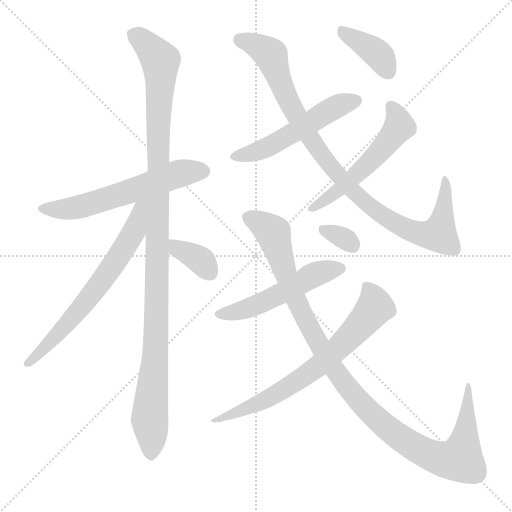
t = 0.00 s
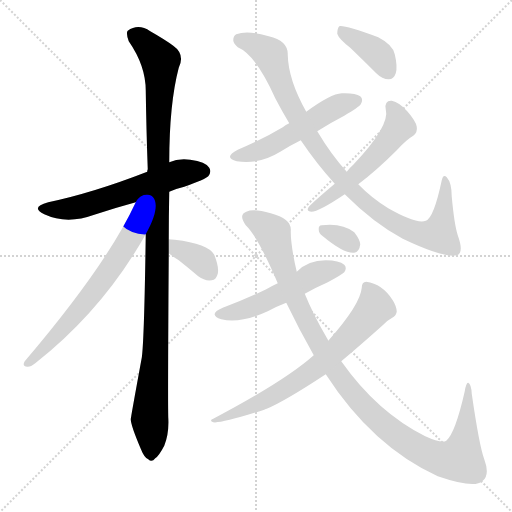
t = 1.99 s
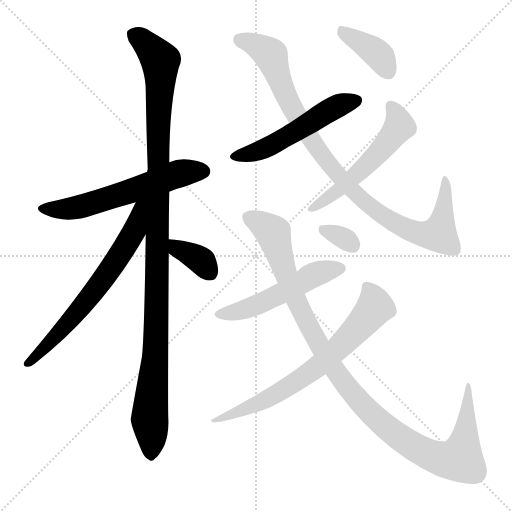
t = 3.98 s
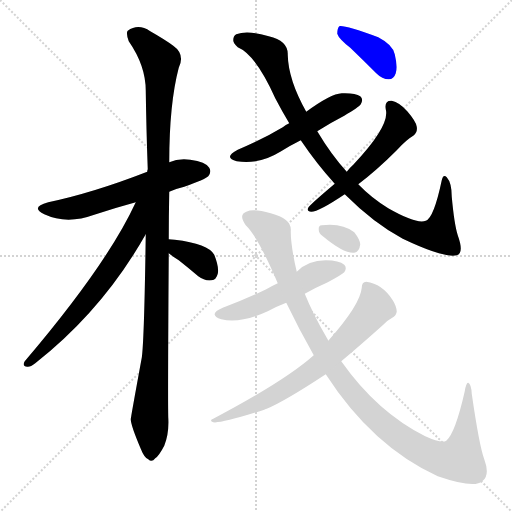
t = 5.96 s
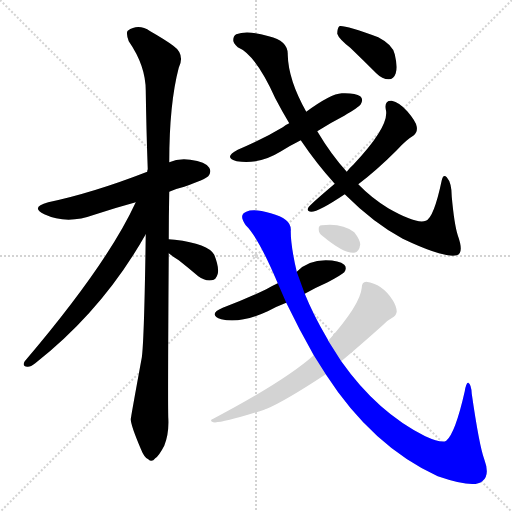
t = 7.95 s
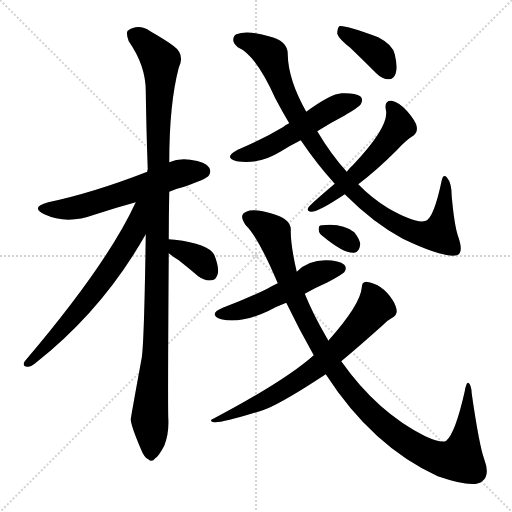
t = 9.94 s

The animated SVG that drew these frames (rendered in a browser with its animation timeline set to each time). Animation: 12 CSS @keyframes rules; one cycle of 9.94 s.

<svg version="1.1" viewBox="0 0 1024 1024" xmlns="http://www.w3.org/2000/svg">
  <g stroke="lightgray" stroke-dasharray="1,1" stroke-width="1" transform="scale(4, 4)">
    <line x1="0" y1="0" x2="256" y2="256"></line>
    <line x1="256" y1="0" x2="0" y2="256"></line>
    <line x1="128" y1="0" x2="128" y2="256"></line>
    <line x1="0" y1="128" x2="256" y2="128"></line>
  </g>
<g transform="scale(1, -1) translate(0, -900)">
   <style type="text/css">
    @keyframes keyframes0 {
      from {
       stroke: blue;
       stroke-dashoffset: 584;
       stroke-width: 128;
       }
       66% {
       animation-timing-function: step-end;
       stroke: blue;
       stroke-dashoffset: 0;
       stroke-width: 128;
       }
       to {
       stroke: black;
       stroke-width: 1024;
       }
       }
       #make-me-a-hanzi-animation-0 {
         animation: keyframes0 0.725260s both;
         animation-delay: 0.000000s;
         animation-timing-function: linear;
       }
    @keyframes keyframes1 {
      from {
       stroke: blue;
       stroke-dashoffset: 1116;
       stroke-width: 128;
       }
       78% {
       animation-timing-function: step-end;
       stroke: blue;
       stroke-dashoffset: 0;
       stroke-width: 128;
       }
       to {
       stroke: black;
       stroke-width: 1024;
       }
       }
       #make-me-a-hanzi-animation-1 {
         animation: keyframes1 1.158203s both;
         animation-delay: 0.725260s;
         animation-timing-function: linear;
       }
    @keyframes keyframes2 {
      from {
       stroke: blue;
       stroke-dashoffset: 658;
       stroke-width: 128;
       }
       68% {
       animation-timing-function: step-end;
       stroke: blue;
       stroke-dashoffset: 0;
       stroke-width: 128;
       }
       to {
       stroke: black;
       stroke-width: 1024;
       }
       }
       #make-me-a-hanzi-animation-2 {
         animation: keyframes2 0.785482s both;
         animation-delay: 1.883464s;
         animation-timing-function: linear;
       }
    @keyframes keyframes3 {
      from {
       stroke: blue;
       stroke-dashoffset: 357;
       stroke-width: 128;
       }
       54% {
       animation-timing-function: step-end;
       stroke: blue;
       stroke-dashoffset: 0;
       stroke-width: 128;
       }
       to {
       stroke: black;
       stroke-width: 1024;
       }
       }
       #make-me-a-hanzi-animation-3 {
         animation: keyframes3 0.540527s both;
         animation-delay: 2.668945s;
         animation-timing-function: linear;
       }
    @keyframes keyframes4 {
      from {
       stroke: blue;
       stroke-dashoffset: 525;
       stroke-width: 128;
       }
       63% {
       animation-timing-function: step-end;
       stroke: blue;
       stroke-dashoffset: 0;
       stroke-width: 128;
       }
       to {
       stroke: black;
       stroke-width: 1024;
       }
       }
       #make-me-a-hanzi-animation-4 {
         animation: keyframes4 0.677246s both;
         animation-delay: 3.209473s;
         animation-timing-function: linear;
       }
    @keyframes keyframes5 {
      from {
       stroke: blue;
       stroke-dashoffset: 952;
       stroke-width: 128;
       }
       76% {
       animation-timing-function: step-end;
       stroke: blue;
       stroke-dashoffset: 0;
       stroke-width: 128;
       }
       to {
       stroke: black;
       stroke-width: 1024;
       }
       }
       #make-me-a-hanzi-animation-5 {
         animation: keyframes5 1.024740s both;
         animation-delay: 3.886719s;
         animation-timing-function: linear;
       }
    @keyframes keyframes6 {
      from {
       stroke: blue;
       stroke-dashoffset: 542;
       stroke-width: 128;
       }
       64% {
       animation-timing-function: step-end;
       stroke: blue;
       stroke-dashoffset: 0;
       stroke-width: 128;
       }
       to {
       stroke: black;
       stroke-width: 1024;
       }
       }
       #make-me-a-hanzi-animation-6 {
         animation: keyframes6 0.691081s both;
         animation-delay: 4.911458s;
         animation-timing-function: linear;
       }
    @keyframes keyframes7 {
      from {
       stroke: blue;
       stroke-dashoffset: 385;
       stroke-width: 128;
       }
       56% {
       animation-timing-function: step-end;
       stroke: blue;
       stroke-dashoffset: 0;
       stroke-width: 128;
       }
       to {
       stroke: black;
       stroke-width: 1024;
       }
       }
       #make-me-a-hanzi-animation-7 {
         animation: keyframes7 0.563314s both;
         animation-delay: 5.602539s;
         animation-timing-function: linear;
       }
    @keyframes keyframes8 {
      from {
       stroke: blue;
       stroke-dashoffset: 512;
       stroke-width: 128;
       }
       63% {
       animation-timing-function: step-end;
       stroke: blue;
       stroke-dashoffset: 0;
       stroke-width: 128;
       }
       to {
       stroke: black;
       stroke-width: 1024;
       }
       }
       #make-me-a-hanzi-animation-8 {
         animation: keyframes8 0.666667s both;
         animation-delay: 6.165853s;
         animation-timing-function: linear;
       }
    @keyframes keyframes9 {
      from {
       stroke: blue;
       stroke-dashoffset: 1083;
       stroke-width: 128;
       }
       78% {
       animation-timing-function: step-end;
       stroke: blue;
       stroke-dashoffset: 0;
       stroke-width: 128;
       }
       to {
       stroke: black;
       stroke-width: 1024;
       }
       }
       #make-me-a-hanzi-animation-9 {
         animation: keyframes9 1.131348s both;
         animation-delay: 6.832520s;
         animation-timing-function: linear;
       }
    @keyframes keyframes10 {
      from {
       stroke: blue;
       stroke-dashoffset: 696;
       stroke-width: 128;
       }
       69% {
       animation-timing-function: step-end;
       stroke: blue;
       stroke-dashoffset: 0;
       stroke-width: 128;
       }
       to {
       stroke: black;
       stroke-width: 1024;
       }
       }
       #make-me-a-hanzi-animation-10 {
         animation: keyframes10 0.816406s both;
         animation-delay: 7.963867s;
         animation-timing-function: linear;
       }
    @keyframes keyframes11 {
      from {
       stroke: blue;
       stroke-dashoffset: 319;
       stroke-width: 128;
       }
       51% {
       animation-timing-function: step-end;
       stroke: blue;
       stroke-dashoffset: 0;
       stroke-width: 128;
       }
       to {
       stroke: black;
       stroke-width: 1024;
       }
       }
       #make-me-a-hanzi-animation-11 {
         animation: keyframes11 0.509603s both;
         animation-delay: 8.780273s;
         animation-timing-function: linear;
       }
</style>
<path d="M 338.5 516.5 Q 351.5 522.5 368.5 526.5 Q 410.5 541.5 416.5 547.5 Q 423.5 556.5 418.5 564.5 Q 411.5 576.5 380.5 580.5 Q 356.5 583.5 338.5 575.5 L 294.5 556.5 Q 186.5 514.5 96.5 495.5 Q 59.5 485.5 88.5 471.5 Q 133.5 450.5 188.5 470.5 Q 227.5 483.5 271.5 495.5 L 338.5 516.5 Z" fill="lightgray"></path> 
<path d="M 337.5 421.5 Q 337.5 467.5 338.5 516.5 L 338.5 575.5 Q 338.5 692.5 357.5 764.5 Q 370.5 791.5 346.5 808.5 Q 330.5 820.5 300.5 837.5 Q 276.5 853.5 255.5 838.5 Q 251.5 834.5 257.5 817.5 Q 291.5 768.5 291.5 718.5 Q 292.5 645.5 295.5 561.5 Q 294.5 560.5 294.5 556.5 L 291.5 431.5 Q 288.5 218.5 283.5 184.5 Q 261.5 64.5 261.5 61.5 Q 261.5 49.5 281.5 2.5 Q 288.5 -15.5 296.5 -18.5 Q 303.5 -25.5 310.5 -16.5 Q 317.5 -12.5 328.5 8.5 Q 338.5 33.5 336.5 65.5 Q 335.5 105.5 337.5 393.5 L 337.5 421.5 Z" fill="lightgray"></path> 
<path d="M 271.5 495.5 Q 214.5 371.5 49.5 177.5 Q 43.5 167.5 54.5 166.5 Q 60.5 165.5 70.5 173.5 Q 205.5 279.5 291.5 431.5 C 340.5 517.5 285.5 524.5 271.5 495.5 Z" fill="lightgray"></path> 
<path d="M 337.5 393.5 Q 344.5 387.5 357.5 379.5 Q 376.5 364.5 396.5 347.5 Q 409.5 337.5 423.5 339.5 Q 432.5 340.5 435.5 352.5 Q 438.5 365.5 428.5 390.5 Q 416.5 412.5 349.5 420.5 Q 342.5 421.5 337.5 421.5 C 307.5 422.5 314.5 412.5 337.5 393.5 Z" fill="lightgray"></path> 
<path d="M 634.5 637.5 Q 659.5 653.5 688.5 668.5 Q 718.5 686.5 721.5 691.5 Q 727.5 701.5 720.5 707.5 Q 710.5 714.5 683.5 713.5 Q 661.5 712.5 612.5 676.5 L 578.5 653.5 Q 571.5 650.5 565.5 645.5 Q 525.5 621.5 475.5 600.5 Q 445.5 584.5 473.5 577.5 Q 518.5 570.5 560.5 596.5 Q 579.5 608.5 601.5 619.5 L 634.5 637.5 Z" fill="lightgray"></path> 
<path d="M 689.5 511.5 Q 747.5 453.5 805.5 422.5 Q 887.5 383.5 913.5 389.5 Q 928.5 393.5 915.5 429.5 Q 908.5 451.5 903.5 506.5 Q 903.5 534.5 893.5 545.5 Q 886.5 552.5 883.5 539.5 Q 867.5 463.5 851.5 458.5 Q 832.5 451.5 776.5 483.5 Q 742.5 504.5 716.5 531.5 L 693.5 556.5 Q 662.5 590.5 634.5 637.5 L 612.5 676.5 Q 576.5 740.5 575.5 790.5 Q 576.5 818.5 537.5 827.5 Q 494.5 840.5 472.5 831.5 Q 466.5 828.5 466.5 819.5 Q 466.5 813.5 475.5 805.5 Q 511.5 790.5 550.5 703.5 Q 563.5 678.5 578.5 653.5 L 601.5 619.5 Q 632.5 573.5 669.5 532.5 L 689.5 511.5 Z" fill="lightgray"></path> 
<path d="M 669.5 532.5 Q 618.5 489.5 616.5 484.5 Q 612.5 477.5 622.5 476.5 Q 637.5 476.5 689.5 511.5 L 716.5 531.5 Q 752.5 558.5 793.5 599.5 Q 812.5 620.5 826.5 628.5 Q 835.5 635.5 833.5 646.5 Q 832.5 656.5 814.5 677.5 Q 798.5 695.5 783.5 698.5 Q 768.5 699.5 771.5 681.5 Q 780.5 648.5 706.5 570.5 Q 699.5 564.5 693.5 556.5 L 669.5 532.5 Z" fill="lightgray"></path> 
<path d="M 700.5 804.5 Q 725.5 780.5 752.5 753.5 Q 764.5 741.5 777.5 741.5 Q 787.5 741.5 791.5 753.5 Q 795.5 766.5 789.5 791.5 Q 785.5 810.5 756.5 825.5 Q 687.5 850.5 678.5 847.5 Q 674.5 843.5 674.5 832.5 Q 677.5 822.5 700.5 804.5 Z" fill="lightgray"></path> 
<path d="M 609.5 312.5 Q 630.5 324.5 655.5 335.5 Q 683.5 350.5 688.5 355.5 Q 694.5 364.5 688.5 370.5 Q 678.5 379.5 651.5 379.5 Q 615.5 379.5 593.5 356.5 L 555.5 333.5 Q 542.5 327.5 532.5 321.5 Q 493.5 302.5 445.5 284.5 Q 414.5 271.5 442.5 261.5 Q 481.5 252.5 535.5 277.5 Q 551.5 286.5 572.5 294.5 L 609.5 312.5 Z" fill="lightgray"></path> 
<path d="M 651.5 151.5 Q 744.5 7.5 875.5 -52.5 Q 948.5 -77.5 964.5 -62.5 Q 980.5 -50.5 968.5 -18.5 Q 958.5 8.5 943.5 112.5 Q 942.5 131.5 936.5 134.5 Q 932.5 135.5 929.5 117.5 Q 910.5 33.5 892.5 18.5 Q 883.5 12.5 850.5 27.5 Q 754.5 75.5 682.5 177.5 L 656.5 218.5 Q 655.5 221.5 653.5 224.5 Q 626.5 270.5 609.5 312.5 L 593.5 356.5 Q 581.5 407.5 581.5 437.5 Q 584.5 462.5 541.5 473.5 Q 507.5 483.5 492.5 476.5 Q 476.5 470.5 491.5 449.5 Q 516.5 425.5 555.5 333.5 L 572.5 294.5 Q 597.5 242.5 627.5 189.5 L 651.5 151.5 Z" fill="lightgray"></path> 
<path d="M 627.5 189.5 Q 570.5 138.5 426.5 62.5 Q 417.5 59.5 426.5 55.5 Q 441.5 52.5 528.5 80.5 Q 529.5 81.5 533.5 82.5 Q 569.5 97.5 651.5 151.5 L 682.5 177.5 Q 718.5 207.5 766.5 250.5 Q 776.5 260.5 784.5 264.5 Q 791.5 267.5 793.5 276.5 Q 793.5 286.5 785.5 299.5 Q 764.5 332.5 732.5 336.5 Q 723.5 336.5 723.5 324.5 Q 720.5 290.5 656.5 218.5 L 627.5 189.5 Z" fill="lightgray"></path> 
<path d="M 644.5 428.5 Q 687.5 392.5 708.5 394.5 Q 718.5 395.5 720.5 411.5 Q 719.5 421.5 708.5 435.5 Q 684.5 454.5 643.5 449.5 Q 636.5 449.5 637.5 440.5 Q 637.5 433.5 644.5 428.5 Z" fill="lightgray"></path> 
      <clipPath id="make-me-a-hanzi-clip-0">
      <path d="M 338.5 516.5 Q 351.5 522.5 368.5 526.5 Q 410.5 541.5 416.5 547.5 Q 423.5 556.5 418.5 564.5 Q 411.5 576.5 380.5 580.5 Q 356.5 583.5 338.5 575.5 L 294.5 556.5 Q 186.5 514.5 96.5 495.5 Q 59.5 485.5 88.5 471.5 Q 133.5 450.5 188.5 470.5 Q 227.5 483.5 271.5 495.5 L 338.5 516.5 Z" fill="lightgray"></path>
      </clipPath>
      <path clip-path="url(#make-me-a-hanzi-clip-0)" d="M 89.5 484.5 L 148.5 483.5 L 361.5 553.5 L 406.5 557.5 " fill="none" id="make-me-a-hanzi-animation-0" stroke-dasharray="456 912" stroke-linecap="round"></path>

      <clipPath id="make-me-a-hanzi-clip-1">
      <path d="M 337.5 421.5 Q 337.5 467.5 338.5 516.5 L 338.5 575.5 Q 338.5 692.5 357.5 764.5 Q 370.5 791.5 346.5 808.5 Q 330.5 820.5 300.5 837.5 Q 276.5 853.5 255.5 838.5 Q 251.5 834.5 257.5 817.5 Q 291.5 768.5 291.5 718.5 Q 292.5 645.5 295.5 561.5 Q 294.5 560.5 294.5 556.5 L 291.5 431.5 Q 288.5 218.5 283.5 184.5 Q 261.5 64.5 261.5 61.5 Q 261.5 49.5 281.5 2.5 Q 288.5 -15.5 296.5 -18.5 Q 303.5 -25.5 310.5 -16.5 Q 317.5 -12.5 328.5 8.5 Q 338.5 33.5 336.5 65.5 Q 335.5 105.5 337.5 393.5 L 337.5 421.5 Z" fill="lightgray"></path>
      </clipPath>
      <path clip-path="url(#make-me-a-hanzi-clip-1)" d="M 266.5 832.5 L 313.5 789.5 L 321.5 766.5 L 313.5 259.5 L 299.5 66.5 L 301.5 -4.5 " fill="none" id="make-me-a-hanzi-animation-1" stroke-dasharray="988 1976" stroke-linecap="round"></path>

      <clipPath id="make-me-a-hanzi-clip-2">
      <path d="M 271.5 495.5 Q 214.5 371.5 49.5 177.5 Q 43.5 167.5 54.5 166.5 Q 60.5 165.5 70.5 173.5 Q 205.5 279.5 291.5 431.5 C 340.5 517.5 285.5 524.5 271.5 495.5 Z" fill="lightgray"></path>
      </clipPath>
      <path clip-path="url(#make-me-a-hanzi-clip-2)" d="M 289.5 495.5 L 279.5 485.5 L 260.5 422.5 L 201.5 333.5 L 124.5 240.5 L 56.5 174.5 " fill="none" id="make-me-a-hanzi-animation-2" stroke-dasharray="530 1060" stroke-linecap="round"></path>

      <clipPath id="make-me-a-hanzi-clip-3">
      <path d="M 337.5 393.5 Q 344.5 387.5 357.5 379.5 Q 376.5 364.5 396.5 347.5 Q 409.5 337.5 423.5 339.5 Q 432.5 340.5 435.5 352.5 Q 438.5 365.5 428.5 390.5 Q 416.5 412.5 349.5 420.5 Q 342.5 421.5 337.5 421.5 C 307.5 422.5 314.5 412.5 337.5 393.5 Z" fill="lightgray"></path>
      </clipPath>
      <path clip-path="url(#make-me-a-hanzi-clip-3)" d="M 342.5 414.5 L 404.5 376.5 L 421.5 353.5 " fill="none" id="make-me-a-hanzi-animation-3" stroke-dasharray="229 458" stroke-linecap="round"></path>

      <clipPath id="make-me-a-hanzi-clip-4">
      <path d="M 634.5 637.5 Q 659.5 653.5 688.5 668.5 Q 718.5 686.5 721.5 691.5 Q 727.5 701.5 720.5 707.5 Q 710.5 714.5 683.5 713.5 Q 661.5 712.5 612.5 676.5 L 578.5 653.5 Q 571.5 650.5 565.5 645.5 Q 525.5 621.5 475.5 600.5 Q 445.5 584.5 473.5 577.5 Q 518.5 570.5 560.5 596.5 Q 579.5 608.5 601.5 619.5 L 634.5 637.5 Z" fill="lightgray"></path>
      </clipPath>
      <path clip-path="url(#make-me-a-hanzi-clip-4)" d="M 471.5 589.5 L 495.5 591.5 L 543.5 609.5 L 659.5 680.5 L 713.5 699.5 " fill="none" id="make-me-a-hanzi-animation-4" stroke-dasharray="397 794" stroke-linecap="round"></path>

      <clipPath id="make-me-a-hanzi-clip-5">
      <path d="M 689.5 511.5 Q 747.5 453.5 805.5 422.5 Q 887.5 383.5 913.5 389.5 Q 928.5 393.5 915.5 429.5 Q 908.5 451.5 903.5 506.5 Q 903.5 534.5 893.5 545.5 Q 886.5 552.5 883.5 539.5 Q 867.5 463.5 851.5 458.5 Q 832.5 451.5 776.5 483.5 Q 742.5 504.5 716.5 531.5 L 693.5 556.5 Q 662.5 590.5 634.5 637.5 L 612.5 676.5 Q 576.5 740.5 575.5 790.5 Q 576.5 818.5 537.5 827.5 Q 494.5 840.5 472.5 831.5 Q 466.5 828.5 466.5 819.5 Q 466.5 813.5 475.5 805.5 Q 511.5 790.5 550.5 703.5 Q 563.5 678.5 578.5 653.5 L 601.5 619.5 Q 632.5 573.5 669.5 532.5 L 689.5 511.5 Z" fill="lightgray"></path>
      </clipPath>
      <path clip-path="url(#make-me-a-hanzi-clip-5)" d="M 479.5 820.5 L 509.5 810.5 L 541.5 790.5 L 578.5 694.5 L 631.5 608.5 L 696.5 527.5 L 751.5 477.5 L 823.5 436.5 L 877.5 431.5 L 890.5 494.5 L 891.5 537.5 " fill="none" id="make-me-a-hanzi-animation-5" stroke-dasharray="824 1648" stroke-linecap="round"></path>

      <clipPath id="make-me-a-hanzi-clip-6">
      <path d="M 669.5 532.5 Q 618.5 489.5 616.5 484.5 Q 612.5 477.5 622.5 476.5 Q 637.5 476.5 689.5 511.5 L 716.5 531.5 Q 752.5 558.5 793.5 599.5 Q 812.5 620.5 826.5 628.5 Q 835.5 635.5 833.5 646.5 Q 832.5 656.5 814.5 677.5 Q 798.5 695.5 783.5 698.5 Q 768.5 699.5 771.5 681.5 Q 780.5 648.5 706.5 570.5 Q 699.5 564.5 693.5 556.5 L 669.5 532.5 Z" fill="lightgray"></path>
      </clipPath>
      <path clip-path="url(#make-me-a-hanzi-clip-6)" d="M 781.5 687.5 L 798.5 647.5 L 781.5 623.5 L 701.5 540.5 L 622.5 482.5 " fill="none" id="make-me-a-hanzi-animation-6" stroke-dasharray="414 828" stroke-linecap="round"></path>

      <clipPath id="make-me-a-hanzi-clip-7">
      <path d="M 700.5 804.5 Q 725.5 780.5 752.5 753.5 Q 764.5 741.5 777.5 741.5 Q 787.5 741.5 791.5 753.5 Q 795.5 766.5 789.5 791.5 Q 785.5 810.5 756.5 825.5 Q 687.5 850.5 678.5 847.5 Q 674.5 843.5 674.5 832.5 Q 677.5 822.5 700.5 804.5 Z" fill="lightgray"></path>
      </clipPath>
      <path clip-path="url(#make-me-a-hanzi-clip-7)" d="M 681.5 838.5 L 750.5 796.5 L 777.5 756.5 " fill="none" id="make-me-a-hanzi-animation-7" stroke-dasharray="257 514" stroke-linecap="round"></path>

      <clipPath id="make-me-a-hanzi-clip-8">
      <path d="M 609.5 312.5 Q 630.5 324.5 655.5 335.5 Q 683.5 350.5 688.5 355.5 Q 694.5 364.5 688.5 370.5 Q 678.5 379.5 651.5 379.5 Q 615.5 379.5 593.5 356.5 L 555.5 333.5 Q 542.5 327.5 532.5 321.5 Q 493.5 302.5 445.5 284.5 Q 414.5 271.5 442.5 261.5 Q 481.5 252.5 535.5 277.5 Q 551.5 286.5 572.5 294.5 L 609.5 312.5 Z" fill="lightgray"></path>
      </clipPath>
      <path clip-path="url(#make-me-a-hanzi-clip-8)" d="M 441.5 273.5 L 519.5 291.5 L 623.5 348.5 L 678.5 363.5 " fill="none" id="make-me-a-hanzi-animation-8" stroke-dasharray="384 768" stroke-linecap="round"></path>

      <clipPath id="make-me-a-hanzi-clip-9">
      <path d="M 651.5 151.5 Q 744.5 7.5 875.5 -52.5 Q 948.5 -77.5 964.5 -62.5 Q 980.5 -50.5 968.5 -18.5 Q 958.5 8.5 943.5 112.5 Q 942.5 131.5 936.5 134.5 Q 932.5 135.5 929.5 117.5 Q 910.5 33.5 892.5 18.5 Q 883.5 12.5 850.5 27.5 Q 754.5 75.5 682.5 177.5 L 656.5 218.5 Q 655.5 221.5 653.5 224.5 Q 626.5 270.5 609.5 312.5 L 593.5 356.5 Q 581.5 407.5 581.5 437.5 Q 584.5 462.5 541.5 473.5 Q 507.5 483.5 492.5 476.5 Q 476.5 470.5 491.5 449.5 Q 516.5 425.5 555.5 333.5 L 572.5 294.5 Q 597.5 242.5 627.5 189.5 L 651.5 151.5 Z" fill="lightgray"></path>
      </clipPath>
      <path clip-path="url(#make-me-a-hanzi-clip-9)" d="M 498.5 462.5 L 516.5 456.5 L 547.5 431.5 L 570.5 351.5 L 640.5 205.5 L 703.5 114.5 L 770.5 46.5 L 856.5 -8.5 L 883.5 -18.5 L 920.5 -18.5 L 929.5 22.5 L 937.5 129.5 " fill="none" id="make-me-a-hanzi-animation-9" stroke-dasharray="955 1910" stroke-linecap="round"></path>

      <clipPath id="make-me-a-hanzi-clip-10">
      <path d="M 627.5 189.5 Q 570.5 138.5 426.5 62.5 Q 417.5 59.5 426.5 55.5 Q 441.5 52.5 528.5 80.5 Q 529.5 81.5 533.5 82.5 Q 569.5 97.5 651.5 151.5 L 682.5 177.5 Q 718.5 207.5 766.5 250.5 Q 776.5 260.5 784.5 264.5 Q 791.5 267.5 793.5 276.5 Q 793.5 286.5 785.5 299.5 Q 764.5 332.5 732.5 336.5 Q 723.5 336.5 723.5 324.5 Q 720.5 290.5 656.5 218.5 L 627.5 189.5 Z" fill="lightgray"></path>
      </clipPath>
      <path clip-path="url(#make-me-a-hanzi-clip-10)" d="M 736.5 324.5 L 749.5 293.5 L 747.5 281.5 L 642.5 172.5 L 539.5 104.5 L 491.5 80.5 L 429.5 59.5 " fill="none" id="make-me-a-hanzi-animation-10" stroke-dasharray="568 1136" stroke-linecap="round"></path>

      <clipPath id="make-me-a-hanzi-clip-11">
      <path d="M 644.5 428.5 Q 687.5 392.5 708.5 394.5 Q 718.5 395.5 720.5 411.5 Q 719.5 421.5 708.5 435.5 Q 684.5 454.5 643.5 449.5 Q 636.5 449.5 637.5 440.5 Q 637.5 433.5 644.5 428.5 Z" fill="lightgray"></path>
      </clipPath>
      <path clip-path="url(#make-me-a-hanzi-clip-11)" d="M 649.5 439.5 L 684.5 425.5 L 704.5 409.5 " fill="none" id="make-me-a-hanzi-animation-11" stroke-dasharray="191 382" stroke-linecap="round"></path>

</g>
</svg>
